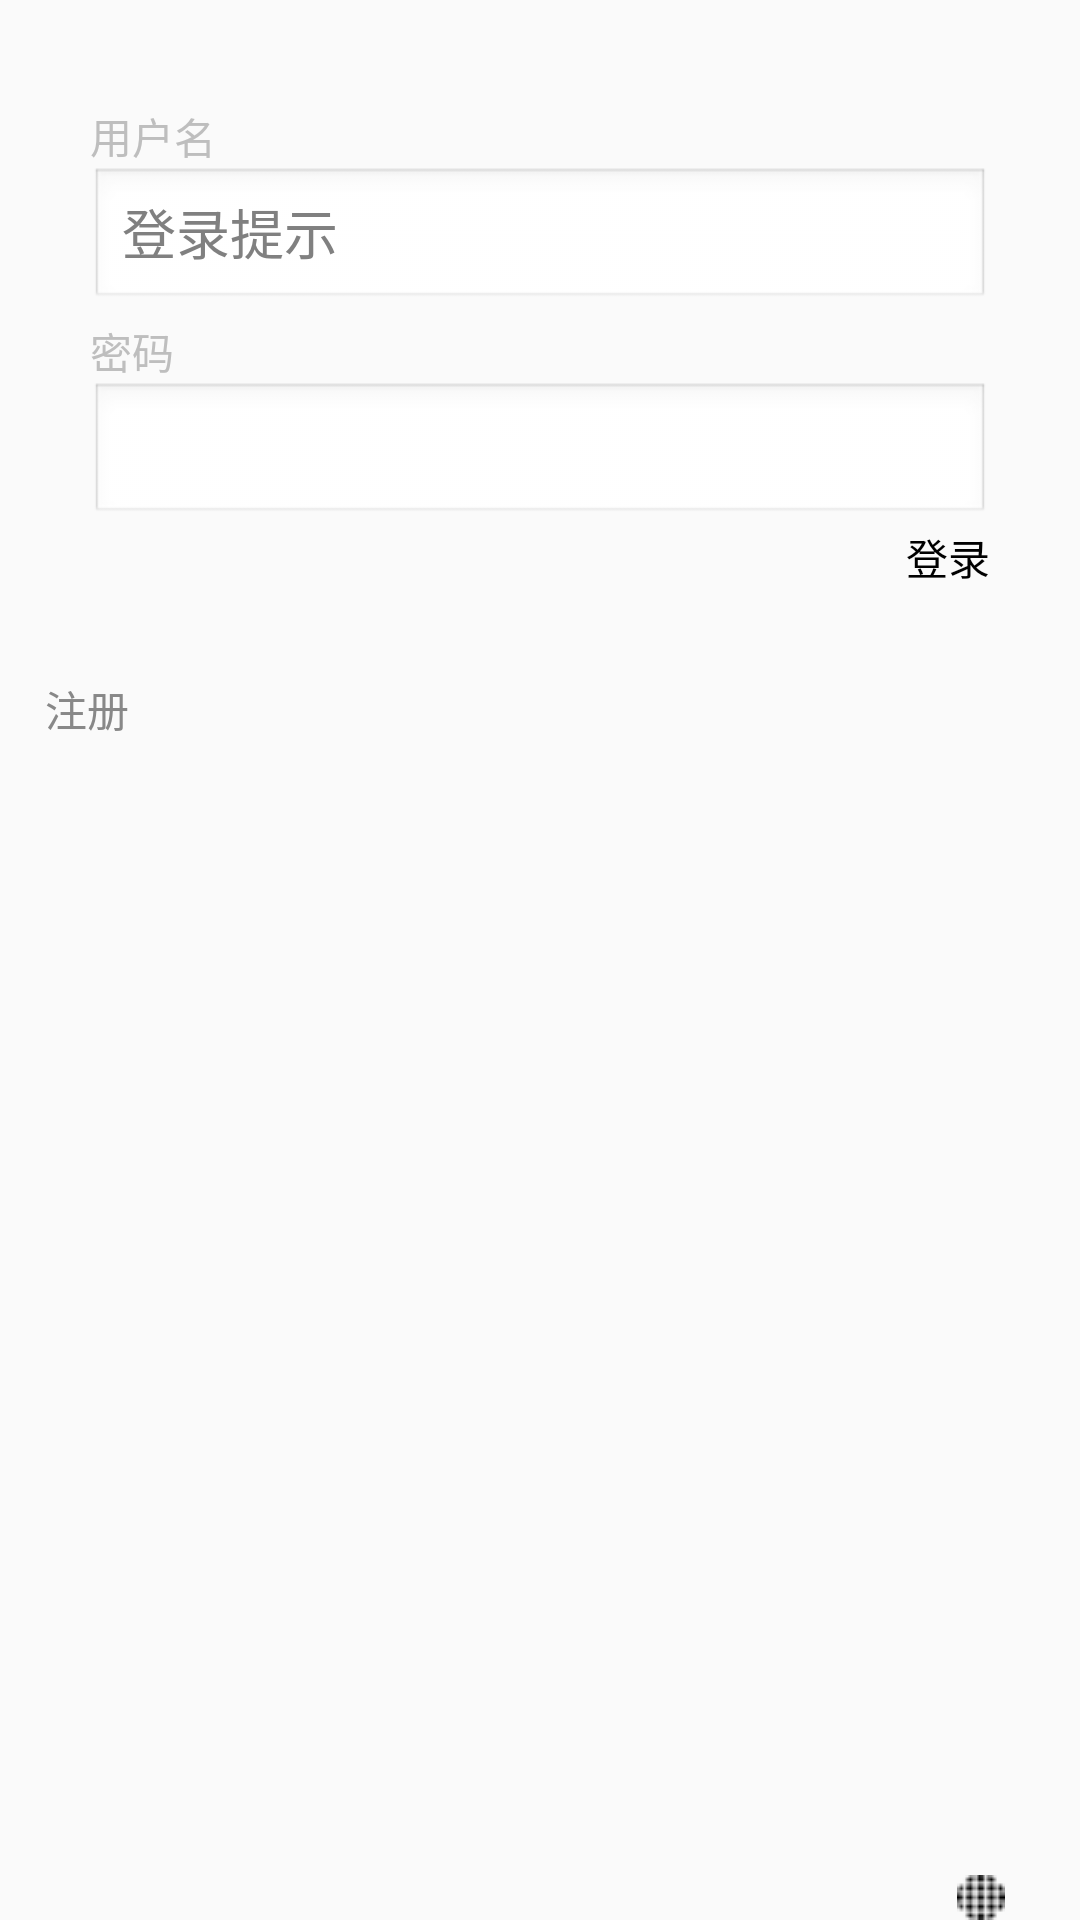

Write the Android layout XML for this screen, with the resource values it uses.
<!-- AndroidManifest.xml: application theme AppTheme -->
<!-- res/layout/page1.xml -->
<?xml version="1.0" encoding="utf-8"?>
<LinearLayout
    xmlns:android="http://schemas.android.com/apk/res/android"
    android:orientation="vertical"
    android:layout_width="fill_parent"
    android:layout_height="fill_parent"
    android:theme="@android:style/Theme.Translucent"
    >
    

    <RelativeLayout
        android:id="@+id/login_div"
        android:layout_width="fill_parent"
        android:layout_height="wrap_content"
        android:padding="15dip"
        android:layout_margin="15dip"
        android:background="@drawable/background_login_div" >
        
        <TextView
            android:id="@+id/login_user_input"
            android:layout_width="wrap_content"
            android:layout_height="wrap_content"
            android:layout_alignParentTop="true"
            android:layout_marginTop="5dp"
            android:text="用户名"
            />
        <EditText
            android:id="@+id/username_edit"
            android:layout_width="fill_parent"
            android:layout_height="wrap_content"
            android:hint="登录提示"
            android:layout_below="@id/login_user_input"
            android:singleLine="true"
            android:inputType="text"/>
        
        <TextView
            android:id="@+id/login_password_input"
            android:layout_width="wrap_content"
            android:layout_height="wrap_content"
            android:layout_below="@id/username_edit"
            android:layout_marginTop="3dp"
            android:text="密码"
            />
        <EditText
            android:id="@+id/password_edit"
            android:layout_width="fill_parent"
            android:layout_height="wrap_content"
            android:layout_below="@id/login_password_input"
            android:password="true"
            android:singleLine="true"
            android:inputType="textPassword" />
        
        <Button
            android:id="@+id/signin_button"
            android:layout_width="wrap_content"
            android:layout_height="wrap_content"
            android:layout_below="@id/password_edit"
            android:layout_alignRight="@id/password_edit"
            android:text="登录"
            android:background="@drawable/dot1" />
    </RelativeLayout>

    <RelativeLayout
        android:layout_width="fill_parent"
        android:layout_height="wrap_content" >
        <TextView  android:id="@+id/register_link"
            android:text="注册"
            android:layout_width="wrap_content"
            android:layout_height="wrap_content"
            android:layout_marginLeft="15dp"
            android:textColor="#888"
            android:textColorLink="#FF0066CC" />
        <ImageView android:id="@+id/miniTwitter_logo"
            android:src="@drawable/dot2"
            android:layout_width="wrap_content"
            android:layout_height="wrap_content"
            android:layout_alignParentRight="true"
            android:layout_alignParentBottom="true"
            android:layout_marginRight="25dp"
            android:layout_marginLeft="10dp"
            android:layout_marginBottom="25dp" />
        <ImageView android:src="@drawable/dot1"
            android:layout_width="wrap_content"
            android:layout_height="wrap_content"
            android:layout_toLeftOf="@id/miniTwitter_logo"
            android:layout_alignBottom="@id/miniTwitter_logo"
            android:paddingBottom="8dp"/>
    </RelativeLayout>
</LinearLayout>
<!-- resources referenced by this layout -->
<resources>
  <!-- drawable dot2: png bitmap (drawable, 1102 bytes) -->
  <style name="AppTheme" parent="Theme.AppCompat.Light.DarkActionBar">
          
          <item name="colorPrimary">@color/colorPrimary</item>
          <item name="colorPrimaryDark">@color/colorPrimaryDark</item>
          <item name="colorAccent">@color/colorAccent</item>
      </style>
  <!-- not gathered from this repository: default colours our renderer supplied (Android Studio template values) -->
  <color name="colorPrimary">#FF6200EE</color>
  <color name="colorPrimaryDark">#FF3700B3</color>
  <color name="colorAccent">#FF03DAC5</color>
</resources>
